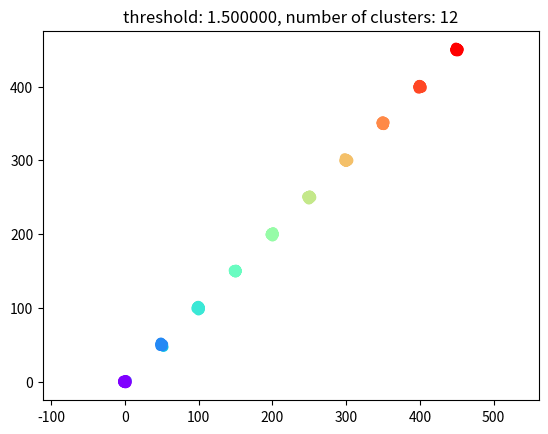

This chart was generated by the following Python code:
import matplotlib.pyplot as plt
import numpy
import scipy.cluster.hierarchy as hcluster

# generate 3 clusters of each around 100 points and one orphan point
N=100
data = numpy.random.randn(10*N,2)
for i in range(10):
    data[N*i : N*(i+1)] += 50*i

# clustering
thresh = 1.5
clusters = hcluster.fclusterdata(data, thresh, criterion="distance")

centers = []
for x in numpy.unique(clusters):
    center = numpy.mean(data[numpy.where(clusters == x)], axis=0)
    centers.append(center)

centers = numpy.array(centers)
ids = numpy.argsort(centers[:,0])
lookup = numpy.zeros_like(ids)
lookup[ids] = numpy.arange(len(centers))
print(lookup)
clusters = lookup[clusters - 1]

# plotting
plt.scatter(*numpy.transpose(data), c=clusters, cmap=plt.cm.rainbow)
plt.axis("equal")
title = "threshold: %f, number of clusters: %d" % (thresh, len(set(clusters)))
plt.title(title)
plt.show()